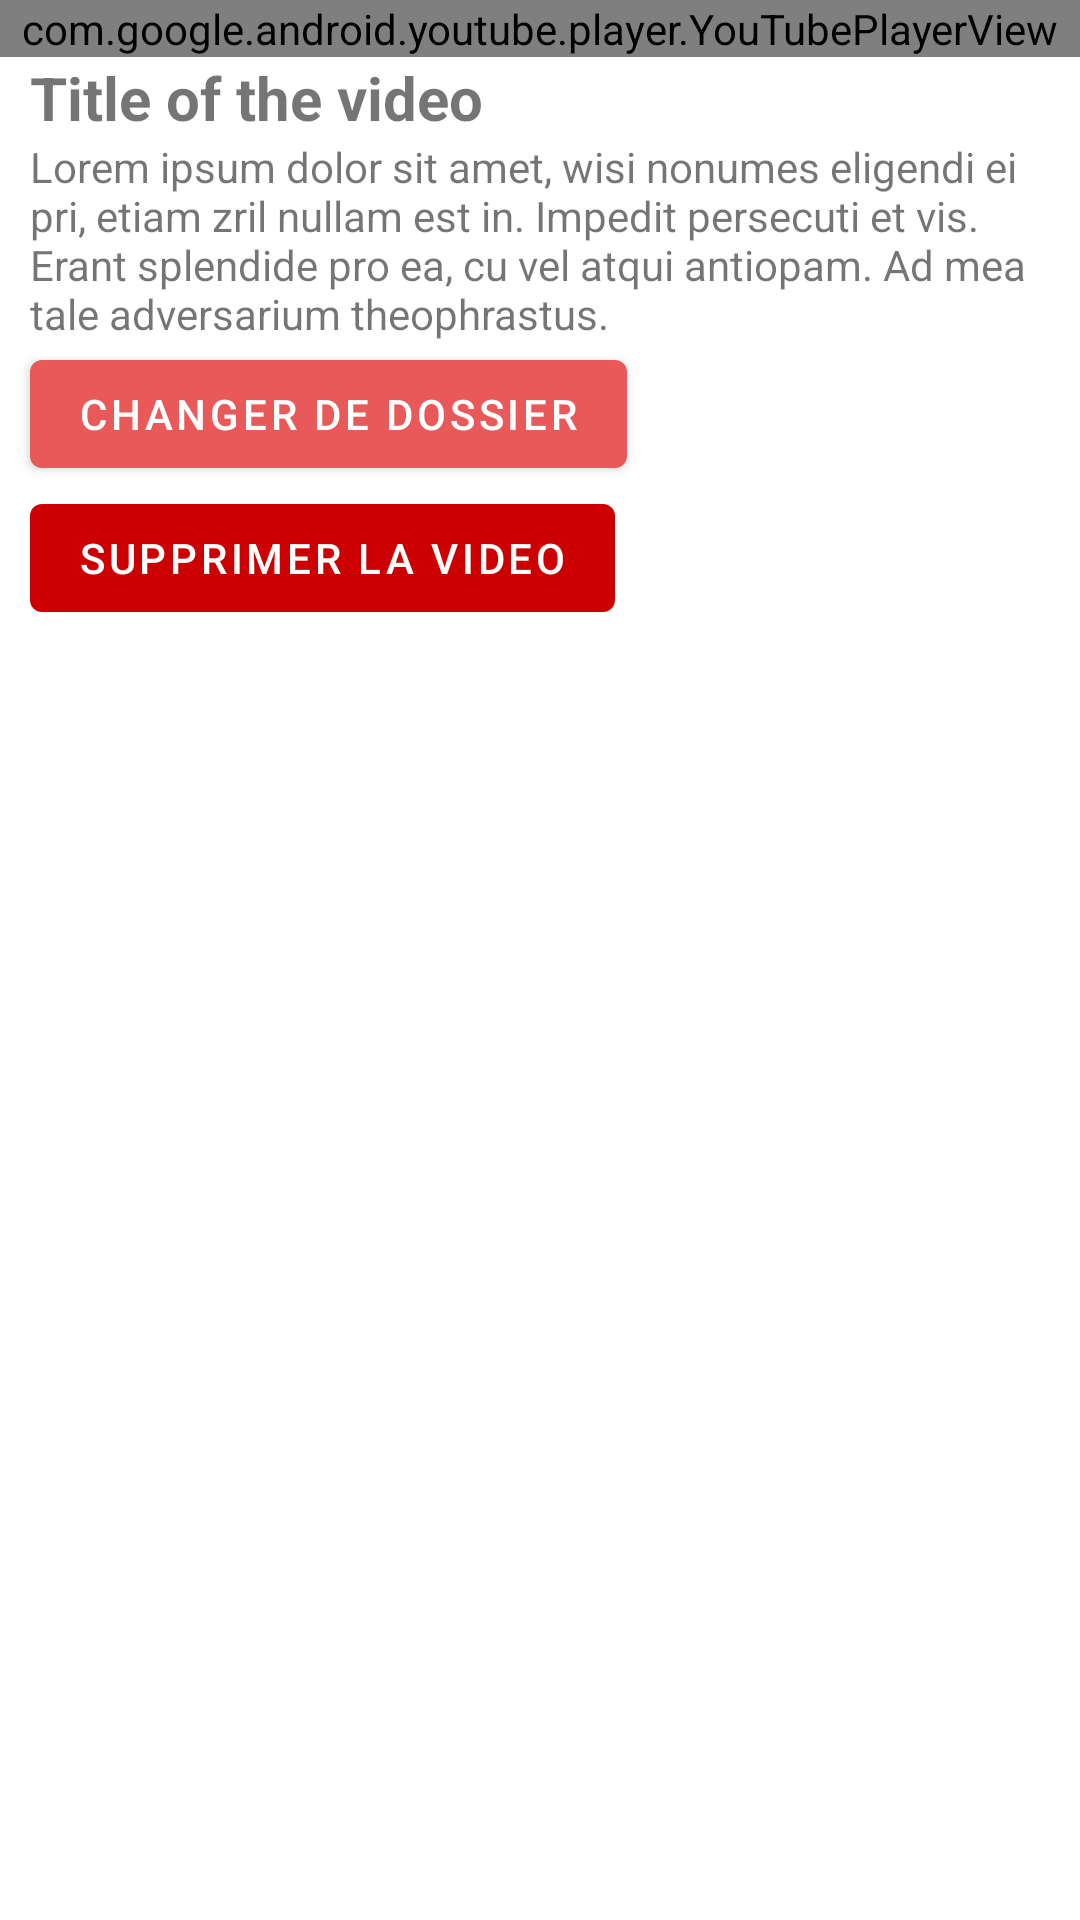

Produce the Android XML layout that renders to this screen, including the resource entries it uses.
<!-- AndroidManifest.xml: application theme AppTheme -->
<!-- res/layout/activity_video.xml -->
<?xml version="1.0" encoding="utf-8"?>
<LinearLayout xmlns:android="http://schemas.android.com/apk/res/android"
    xmlns:app="http://schemas.android.com/apk/res-auto"
    android:orientation="vertical"
    android:layout_width="match_parent"
    android:layout_height="match_parent">
    <com.google.android.youtube.player.YouTubePlayerView
        android:id="@+id/player"
        android:layout_width="match_parent"
        android:layout_height="wrap_content"/>

    <TextView
        android:id="@+id/titleView"
        android:layout_width="match_parent"
        android:layout_height="wrap_content"
        android:layout_marginLeft="10dp"
        android:layout_marginRight="10dp"
        android:text="Title of the video"
        android:textSize="20sp"
        android:textStyle="bold" />

    <TextView
        android:id="@+id/descriptionView"
        android:layout_width="match_parent"
        android:layout_height="wrap_content"
        android:layout_marginRight="10dp"
        android:layout_marginLeft="10dp"
        android:text="Lorem ipsum dolor sit amet, wisi nonumes eligendi ei pri, etiam zril nullam est in. Impedit persecuti et vis. Erant splendide pro ea, cu vel atqui antiopam. Ad mea tale adversarium theophrastus." />

    <com.google.android.material.button.MaterialButton
        android:id="@+id/change_folder_button"
        style="@style/Widget.MaterialComponents.Button"
        android:layout_width="wrap_content"
        android:layout_height="wrap_content"
        android:gravity="center"
        android:layout_marginLeft="10dp"
        android:text="Changer de dossier" />

    <com.google.android.material.button.MaterialButton
        android:id="@+id/delete_video_button"
        style="@style/Widget.MaterialComponents.Button"
        android:layout_width="wrap_content"
        android:layout_height="wrap_content"
        android:gravity="center"
        android:layout_marginLeft="10dp"
        app:backgroundTint="@android:color/holo_red_dark"
        android:text="Supprimer la video" />
</LinearLayout>
<!-- resources referenced by this layout -->
<resources>
  <style name="AppTheme" parent="Theme.MaterialComponents.Light.DarkActionBar">
          
          <item name="colorPrimary">@color/colorPrimary</item>
          <item name="colorPrimaryDark">@color/colorPrimaryDark</item>
          <item name="colorAccent">@color/colorAccent</item>
      </style>
  <color name="colorPrimary">#e95959</color>
  <color name="colorPrimaryDark">#b12430</color>
  <color name="colorAccent">#ff8b86</color>
</resources>
